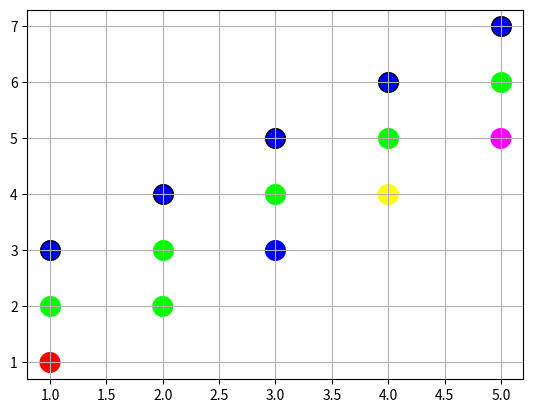

Here is the Python script that generated this plot:
import matplotlib.pyplot as plt

# Coordenada dos Dados
x  = [1, 2, 3, 4, 5]
y1 = [1, 2, 3, 4, 5]
y2 = [2, 3, 4, 5, 6]
y3 = [3, 4, 5, 6, 7]

#color_1 = (1, 0, 0)
color_2 = (0, 1, 0)
color_3 = (0, 0, 1)
color_1 = [(1, 0, 0), (0, 1, 0), (0, 0, 1), (1, 1, 0), (1, 0, 1)]

figura, eixo = plt.subplots()

# Para adicionar um contorno colorido para os pontos de um conjunto de dados basta adicionar o parâmetro "edgecolors"
eixo.scatter(x, y1, s=200, c=color_1)
eixo.scatter(x, y2, s=200, c=color_2)
eixo.scatter(x, y3, s=200, c=color_3, edgecolors=(0, 0, 0))

eixo.grid(True)

plt.show()
